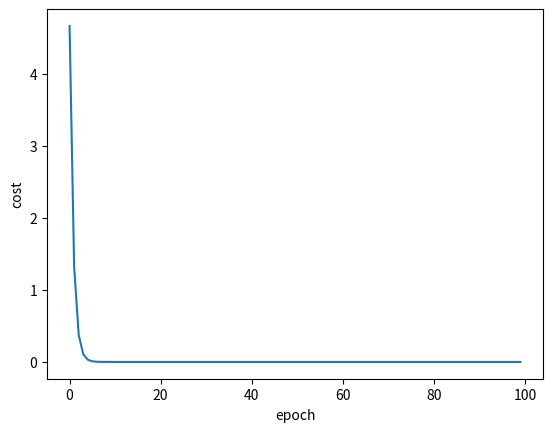

Python code for this plot:
import matplotlib.pyplot as plt
 
# prepare the training set
x_data = [1.0, 2.0, 3.0]
y_data = [2.0, 4.0, 6.0]
 
# initial guess of weight 
w = 1.0
 
# define the model linear model y = w*x
def forward(x):
    return x*w
 
#define the cost function MSE 
def cost(xs, ys):
    cost = 0
    for x, y in zip(xs,ys):
        y_pred = forward(x)
        cost += (y_pred - y)**2
    return cost / len(xs)
 
# define the gradient function  gd
def gradient(xs,ys):
    grad = 0
    for x, y in zip(xs,ys):
        grad += 2*x*(x*w - y)
    return grad / len(xs)
 
epoch_list = [] # 存起来好画图
cost_list = []
print('predict (before training)', 4, forward(4))
for epoch in range(100):
    cost_val = cost(x_data, y_data)
    grad_val = gradient(x_data, y_data)
    w -= 0.05 * grad_val  # 0.01 learning rate
    print('epoch:', epoch, 'w=', w, 'loss=', cost_val)
    epoch_list.append(epoch)
    cost_list.append(cost_val)
 
print('predict (after training)', 4, forward(4))

plt.plot(epoch_list,cost_list)
plt.ylabel('cost')
plt.xlabel('epoch')
plt.show() 